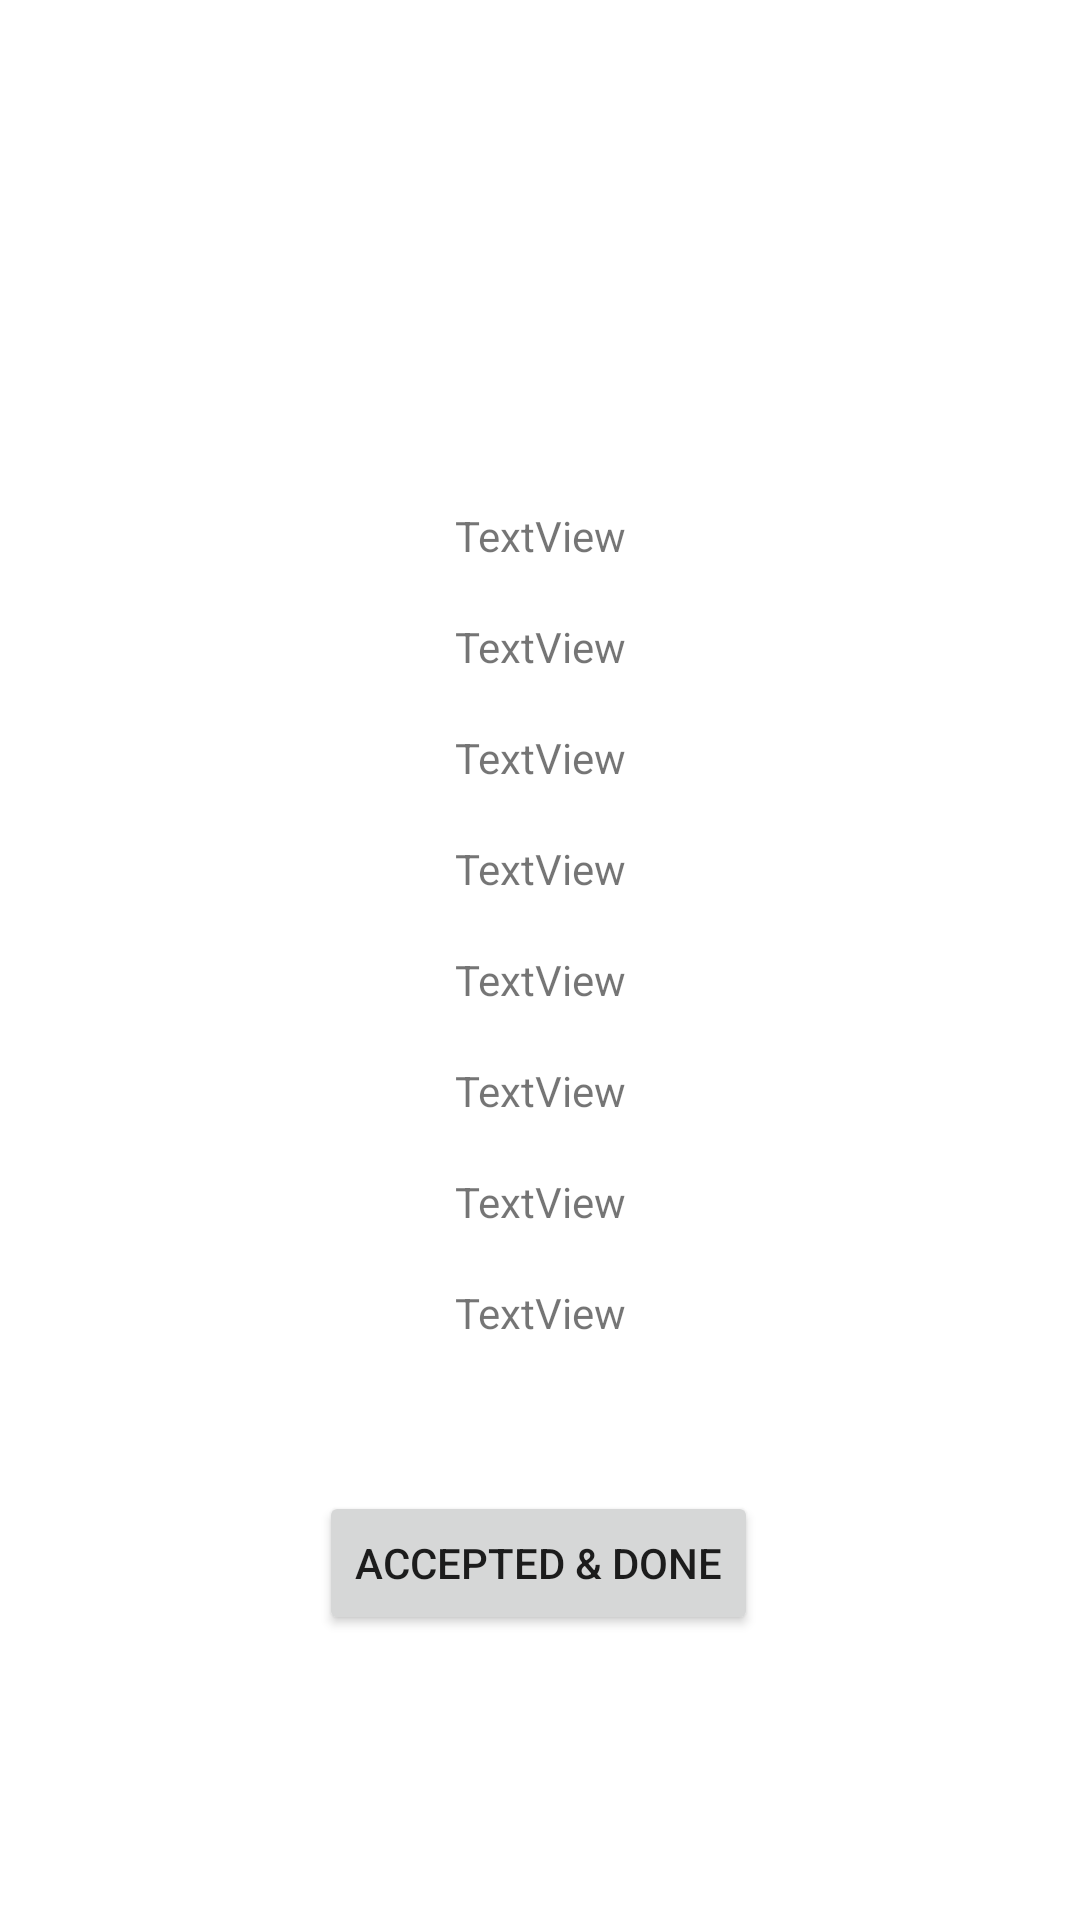

Produce the Android XML layout that renders to this screen, including the resource entries it uses.
<!-- AndroidManifest.xml: application theme Theme.HouseCleaners -->
<!-- res/layout/activity_post_details.xml -->
<?xml version="1.0" encoding="utf-8"?>
<androidx.constraintlayout.widget.ConstraintLayout xmlns:android="http://schemas.android.com/apk/res/android"
    xmlns:app="http://schemas.android.com/apk/res-auto"
    xmlns:tools="http://schemas.android.com/tools"
    android:layout_width="match_parent"
    android:layout_height="match_parent"
    tools:context=".PostDetailsActivity">

    <TextView
        android:id="@+id/textView46"
        android:layout_width="match_parent"
        android:layout_height="21dp"
        android:layout_marginTop="16dp"
        android:text="TextView"
        android:textAlignment="center"
        app:layout_constraintEnd_toEndOf="parent"
        app:layout_constraintStart_toStartOf="parent"
        app:layout_constraintTop_toBottomOf="@+id/textView45" />

    <TextView
        android:id="@+id/textView48"
        android:layout_width="match_parent"
        android:layout_height="21dp"
        android:layout_marginTop="16dp"
        android:text="TextView"
        android:textAlignment="center"
        app:layout_constraintEnd_toEndOf="parent"
        app:layout_constraintStart_toStartOf="parent"
        app:layout_constraintTop_toBottomOf="@+id/textView46" />

    <TextView
        android:id="@+id/textView38"
        android:layout_width="match_parent"
        android:layout_height="21dp"
        android:layout_marginTop="16dp"
        android:text="TextView"
        android:textAlignment="center"
        app:layout_constraintEnd_toEndOf="parent"
        app:layout_constraintHorizontal_bias="0.0"
        app:layout_constraintStart_toStartOf="parent"
        app:layout_constraintTop_toBottomOf="@+id/imageView7" />

    <TextView
        android:id="@+id/textView41"
        android:layout_width="match_parent"
        android:layout_height="21dp"
        android:layout_marginTop="16dp"
        android:text="TextView"
        android:textAlignment="center"
        app:layout_constraintEnd_toEndOf="parent"
        app:layout_constraintStart_toStartOf="parent"
        app:layout_constraintTop_toBottomOf="@+id/textView38" />

    <TextView
        android:id="@+id/textView42"
        android:layout_width="match_parent"
        android:layout_height="21dp"
        android:layout_marginTop="16dp"
        android:text="TextView"
        android:textAlignment="center"
        app:layout_constraintEnd_toEndOf="parent"
        app:layout_constraintStart_toStartOf="parent"
        app:layout_constraintTop_toBottomOf="@+id/textView41" />

    <TextView
        android:id="@+id/textView43"
        android:layout_width="match_parent"
        android:layout_height="21dp"
        android:layout_marginTop="16dp"
        android:text="TextView"
        android:textAlignment="center"
        app:layout_constraintEnd_toEndOf="parent"
        app:layout_constraintStart_toStartOf="parent"
        app:layout_constraintTop_toBottomOf="@+id/textView42" />

    <TextView
        android:id="@+id/textView44"
        android:layout_width="match_parent"
        android:layout_height="21dp"
        android:layout_marginTop="16dp"
        android:text="TextView"
        android:textAlignment="center"
        app:layout_constraintEnd_toEndOf="parent"
        app:layout_constraintStart_toStartOf="parent"
        app:layout_constraintTop_toBottomOf="@+id/textView43" />

    <TextView
        android:id="@+id/textView45"
        android:layout_width="match_parent"
        android:layout_height="21dp"
        android:layout_marginTop="16dp"
        android:text="TextView"
        android:textAlignment="center"
        app:layout_constraintEnd_toEndOf="parent"
        app:layout_constraintStart_toStartOf="parent"
        app:layout_constraintTop_toBottomOf="@+id/textView44" />

    <ImageView
        android:id="@+id/imageView7"
        android:layout_width="177dp"
        android:layout_height="137dp"
        android:layout_marginTop="16dp"
        app:layout_constraintEnd_toEndOf="parent"
        app:layout_constraintStart_toStartOf="parent"
        app:layout_constraintTop_toTopOf="parent"
        tools:srcCompat="@tools:sample/avatars" />

    <Button
        android:id="@+id/button18"
        android:layout_width="wrap_content"
        android:layout_height="wrap_content"
        android:layout_marginTop="48dp"
        android:text="Accepted &amp; Done"
        app:layout_constraintBottom_toBottomOf="parent"
        app:layout_constraintEnd_toEndOf="parent"
        app:layout_constraintHorizontal_bias="0.497"
        app:layout_constraintStart_toStartOf="parent"
        app:layout_constraintTop_toBottomOf="@+id/textView48"
        app:layout_constraintVertical_bias="0.0" />

    <TextView
        android:id="@+id/textView50"
        android:layout_width="wrap_content"
        android:layout_height="wrap_content"
        android:text="TextView"
        android:visibility="invisible"
        tools:layout_editor_absoluteX="310dp"
        tools:layout_editor_absoluteY="25dp" />

    <TextView
        android:id="@+id/textView51"
        android:layout_width="wrap_content"
        android:layout_height="wrap_content"
        android:text="TextView"
        android:visibility="invisible"
        tools:layout_editor_absoluteX="36dp"
        tools:layout_editor_absoluteY="58dp" />
</androidx.constraintlayout.widget.ConstraintLayout>
<!-- resources referenced by this layout -->
<resources>
  <style name="Theme.HouseCleaners" parent="Theme.MaterialComponents.DayNight.DarkActionBar">
          
          <item name="colorPrimary">@color/purple_500</item>
          <item name="colorPrimaryVariant">@color/purple_700</item>
          <item name="colorOnPrimary">@color/white</item>
          
          <item name="colorSecondary">@color/teal_200</item>
          <item name="colorSecondaryVariant">@color/teal_700</item>
          <item name="colorOnSecondary">@color/black</item>
          
          <item name="android:statusBarColor" tools:targetApi="l">?attr/colorPrimaryVariant</item>
          
      </style>
  <!-- not gathered from this repository: default colours our renderer supplied (Android Studio template values) -->
  <color name="purple_500">#FF6200EE</color>
  <color name="purple_700">#FF3700B3</color>
  <color name="teal_200">#FF03DAC5</color>
  <color name="teal_700">#FF018786</color>
  <color name="black">#FF000000</color>
  <color name="white">#FFFFFFFF</color>
</resources>
